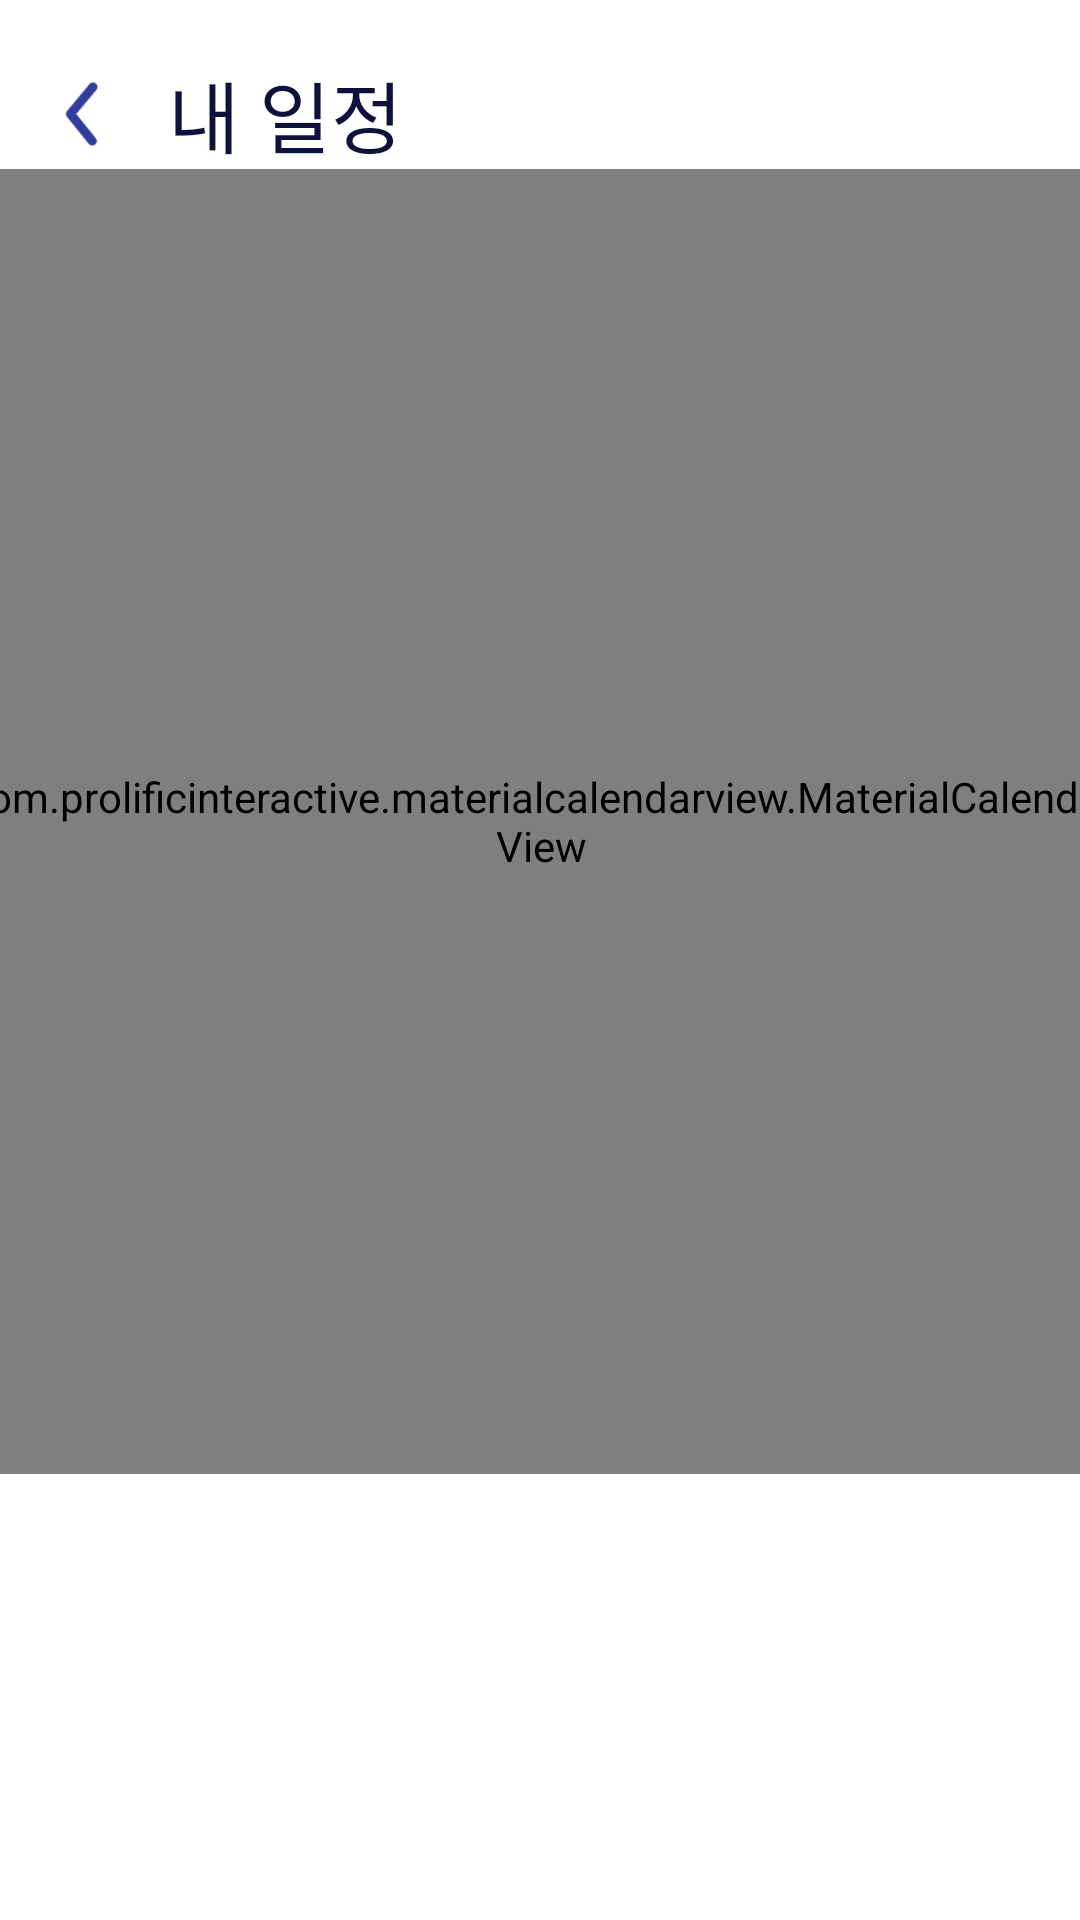

Produce the Android XML layout that renders to this screen, including the resource entries it uses.
<!-- AndroidManifest.xml: application theme Theme.Trabapp -->
<!-- res/layout/activity_my_calendear.xml -->
<?xml version="1.0" encoding="utf-8"?>
<androidx.constraintlayout.widget.ConstraintLayout xmlns:android="http://schemas.android.com/apk/res/android"
    xmlns:app="http://schemas.android.com/apk/res-auto"
    xmlns:tools="http://schemas.android.com/tools"
    android:id="@+id/diary"
    android:layout_width="match_parent"
    android:layout_height="match_parent"
    tools:context=".MyCalendear">

    <com.prolificinteractive.materialcalendarview.MaterialCalendarView
        android:id="@+id/calender"
        android:layout_width="384dp"
        android:layout_height="435dp"
        android:layout_centerVertical="true"
        android:layout_margin="10dp"
        android:layout_marginBottom="10dp"
        app:layout_constraintBottom_toBottomOf="parent"
        app:layout_constraintEnd_toEndOf="parent"
        app:layout_constraintStart_toStartOf="parent"
        app:layout_constraintTop_toTopOf="parent"
        app:layout_constraintVertical_bias="0.25"
        app:mcv_selectionColor="#323D9D"
        app:mcv_showOtherDates="all" />

    
    
    <ImageButton
        android:id="@+id/imgBtnBack"
        android:layout_width="56dp"
        android:layout_height="56dp"
        android:layout_marginTop="10dp"
        android:backgroundTint="#00FFFFFF"
        android:importantForAccessibility="no"
        android:scaleType="centerCrop"
        app:layout_constraintStart_toStartOf="parent"
        app:layout_constraintTop_toTopOf="parent"
        app:srcCompat="@drawable/left_icon" />

    
    <TextView
        android:id="@+id/textTitle"
        android:layout_width="180dp"
        android:layout_height="56dp"
        android:layout_marginTop="10dp"
        android:gravity="center_horizontal|center_vertical"
        android:singleLine="true"
        android:text="내 일정"
        android:textAlignment="textStart"
        android:textAppearance="@style/title"

        app:layout_constraintStart_toEndOf="@+id/imgBtnBack"
        app:layout_constraintTop_toTopOf="parent"
        tools:ignore="RtlCompat" />

    <ScrollView
        android:layout_width="380dp"
        android:layout_height="160dp"
        android:layout_marginTop="500dp"
        app:layout_constraintBottom_toBottomOf="parent"
        app:layout_constraintEnd_toEndOf="parent"
        app:layout_constraintStart_toStartOf="parent"
        app:layout_constraintTop_toTopOf="parent">

        <LinearLayout
            android:id="@+id/groupLinearLayout"
            android:layout_width="match_parent"
            android:layout_height="wrap_content"
            android:orientation="vertical" />
    </ScrollView>

</androidx.constraintlayout.widget.ConstraintLayout>
<!-- resources referenced by this layout -->
<resources>
  <!-- drawable left_icon: png bitmap (drawable, 1024 bytes) -->
  <style name="title">
          <item name="android:textSize">26dp</item>
          <item name="android:fontFamily">@font/pretendard_bold</item>
          <item name="android:textColor">@color/navyBlack</item>
      </style>
  <style name="Theme.Trabapp" parent="Base.Theme.Trabapp" />
  <color name="navyBlack">#0D123C</color>
  <style name="Base.Theme.Trabapp" parent="Theme.AppCompat.DayNight.DarkActionBar">
  
          
          <item name="colorPrimary">@color/navyBlack</item>
          <item name="colorPrimaryDark">@color/navyBlack</item>
          <item name="colorAccent">@color/pointYellow</item>
          <item name="android:windowBackground">@color/white</item>
  
          
      </style>
  <color name="pointYellow">#FFCA41</color>
  <color name="white">#FFFFFFFF</color>
</resources>
